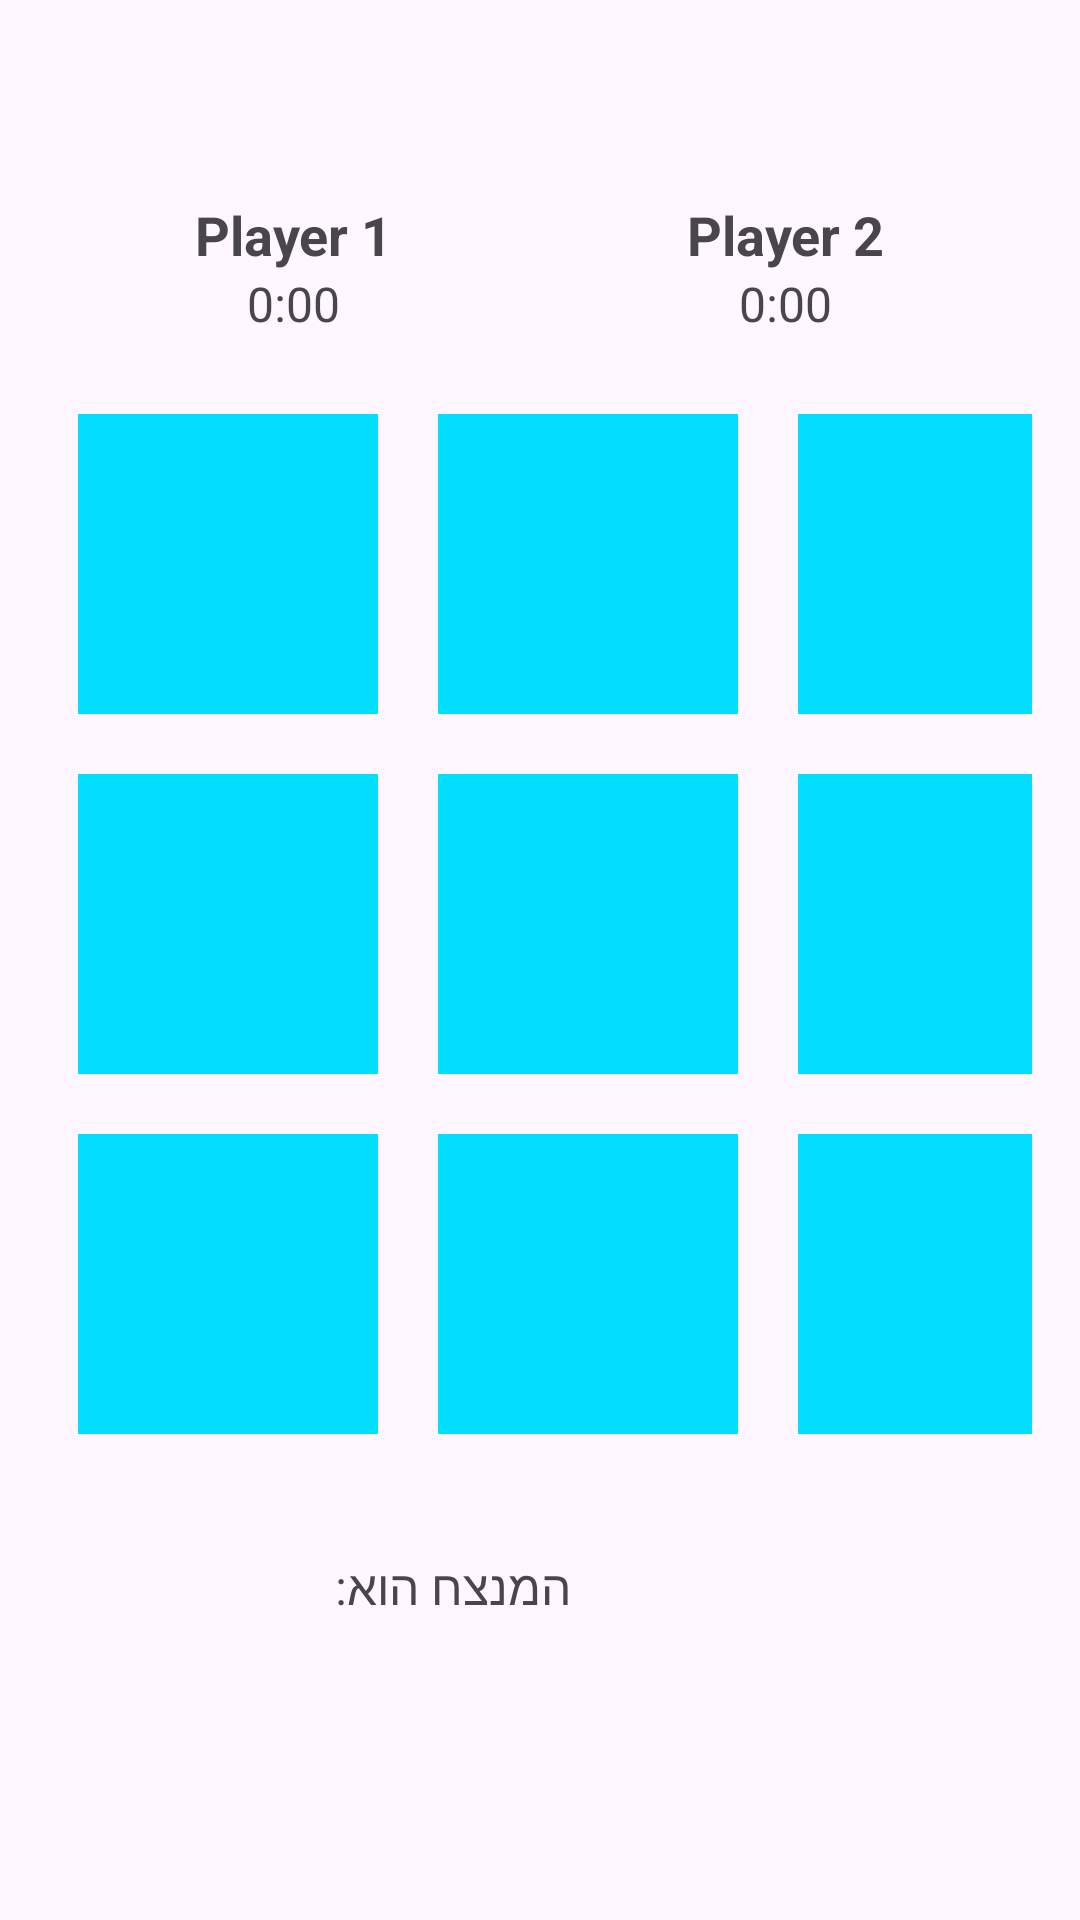

This screen was rendered from an Android layout file. Write that file and the resources it references.
<!-- AndroidManifest.xml: application theme Theme.XOApp -->
<!-- res/layout/activity_main_game.xml -->
<?xml version="1.0" encoding="utf-8"?>
<LinearLayout
    xmlns:android="http://schemas.android.com/apk/res/android"
    android:layout_width="match_parent"
    android:layout_height="match_parent"
    android:orientation="vertical"
    android:padding="16dp">

    
    <LinearLayout
        android:layout_width="match_parent"
        android:layout_height="wrap_content"
        android:orientation="horizontal"
        android:gravity="center"
        android:layout_marginTop="50dp"
        android:layout_marginBottom="16dp">

        <LinearLayout
            android:layout_width="0dp"
            android:layout_height="wrap_content"
            android:layout_weight="1"
            android:orientation="vertical"
            android:gravity="center">

            <TextView
                android:id="@+id/player1_name"
                android:layout_width="wrap_content"
                android:layout_height="wrap_content"
                android:text="Player 1"
                android:textSize="18sp"
                android:textStyle="bold"/>

            <TextView
                android:id="@+id/player1_time"
                android:layout_width="wrap_content"
                android:layout_height="wrap_content"
                android:text="0:00"
                android:textSize="16sp"/>
        </LinearLayout>

        <LinearLayout
            android:layout_width="0dp"
            android:layout_height="wrap_content"
            android:layout_weight="1"
            android:orientation="vertical"
            android:gravity="center">

            <TextView
                android:id="@+id/player2_name"
                android:layout_width="wrap_content"
                android:layout_height="wrap_content"
                android:text="Player 2"
                android:textSize="18sp"
                android:textStyle="bold"/>

            <TextView
                android:id="@+id/player2_time"
                android:layout_width="wrap_content"
                android:layout_height="wrap_content"
                android:text="0:00"
                android:textSize="16sp"/>
        </LinearLayout>

    </LinearLayout>

    
    <FrameLayout
        android:layout_width="match_parent"
        android:layout_height="wrap_content"
        android:layout_weight="0">

        <GridLayout
            android:layout_width="wrap_content"
            android:layout_height="wrap_content"
            android:rowCount="3"
            android:columnCount="3"
            android:layout_gravity="center"
            android:background="@android:color/transparent">

            <ImageButton
                android:id="@+id/button_00"
                android:layout_width="100dp"
                android:layout_height="100dp"
                android:layout_margin="10dp"
                android:background="@android:color/holo_blue_bright"
                android:contentDescription="Button 00" />

            <ImageButton
                android:id="@+id/button_01"
                android:layout_width="100dp"
                android:layout_height="100dp"
                android:layout_margin="10dp"
                android:background="@android:color/holo_blue_bright"
                android:contentDescription="Button 01" />

            <ImageButton
                android:id="@+id/button_02"
                android:layout_width="100dp"
                android:layout_height="100dp"
                android:layout_margin="10dp"
                android:background="@android:color/holo_blue_bright"
                android:contentDescription="Button 02" />

            <ImageButton
                android:id="@+id/button_10"
                android:layout_width="100dp"
                android:layout_height="100dp"
                android:layout_margin="10dp"
                android:background="@android:color/holo_blue_bright"
                android:contentDescription="Button 10" />

            <ImageButton
                android:id="@+id/button_11"
                android:layout_width="100dp"
                android:layout_height="100dp"
                android:layout_margin="10dp"
                android:background="@android:color/holo_blue_bright"
                android:contentDescription="Button 11" />

            <ImageButton
                android:id="@+id/button_12"
                android:layout_width="100dp"
                android:layout_height="100dp"
                android:layout_margin="10dp"
                android:background="@android:color/holo_blue_bright"
                android:contentDescription="Button 12" />

            <ImageButton
                android:id="@+id/button_20"
                android:layout_width="100dp"
                android:layout_height="100dp"
                android:layout_margin="10dp"
                android:background="@android:color/holo_blue_bright"
                android:contentDescription="Button 20" />

            <ImageButton
                android:id="@+id/button_21"
                android:layout_width="100dp"
                android:layout_height="100dp"
                android:layout_margin="10dp"
                android:background="@android:color/holo_blue_bright"
                android:contentDescription="Button 21" />

            <ImageButton
                android:id="@+id/button_22"
                android:layout_width="100dp"
                android:layout_height="100dp"
                android:layout_margin="10dp"
                android:background="@android:color/holo_blue_bright"
                android:contentDescription="Button 22" />

        </GridLayout>

    </FrameLayout>

    
    <LinearLayout
        android:layout_width="match_parent"
        android:layout_height="wrap_content"
        android:orientation="horizontal"
        android:gravity="center"
        android:layout_marginTop="16dp">

        <TextView
            android:id="@+id/winner_text"
            android:layout_width="wrap_content"
            android:layout_height="wrap_content"
            android:text="המנצח הוא:"
            android:textSize="16sp"
            android:layout_marginEnd="8dp" />

        <ImageView
            android:id="@+id/winner_image"
            android:layout_width="50dp"
            android:layout_height="50dp"
            android:contentDescription="Winner Image" />
    </LinearLayout>

</LinearLayout>
<!-- resources referenced by this layout -->
<resources>
  <style name="Theme.XOApp" parent="Base.Theme.XOApp" />
  <style name="Base.Theme.XOApp" parent="Theme.Material3.DayNight.NoActionBar">
          
          
      </style>
</resources>
